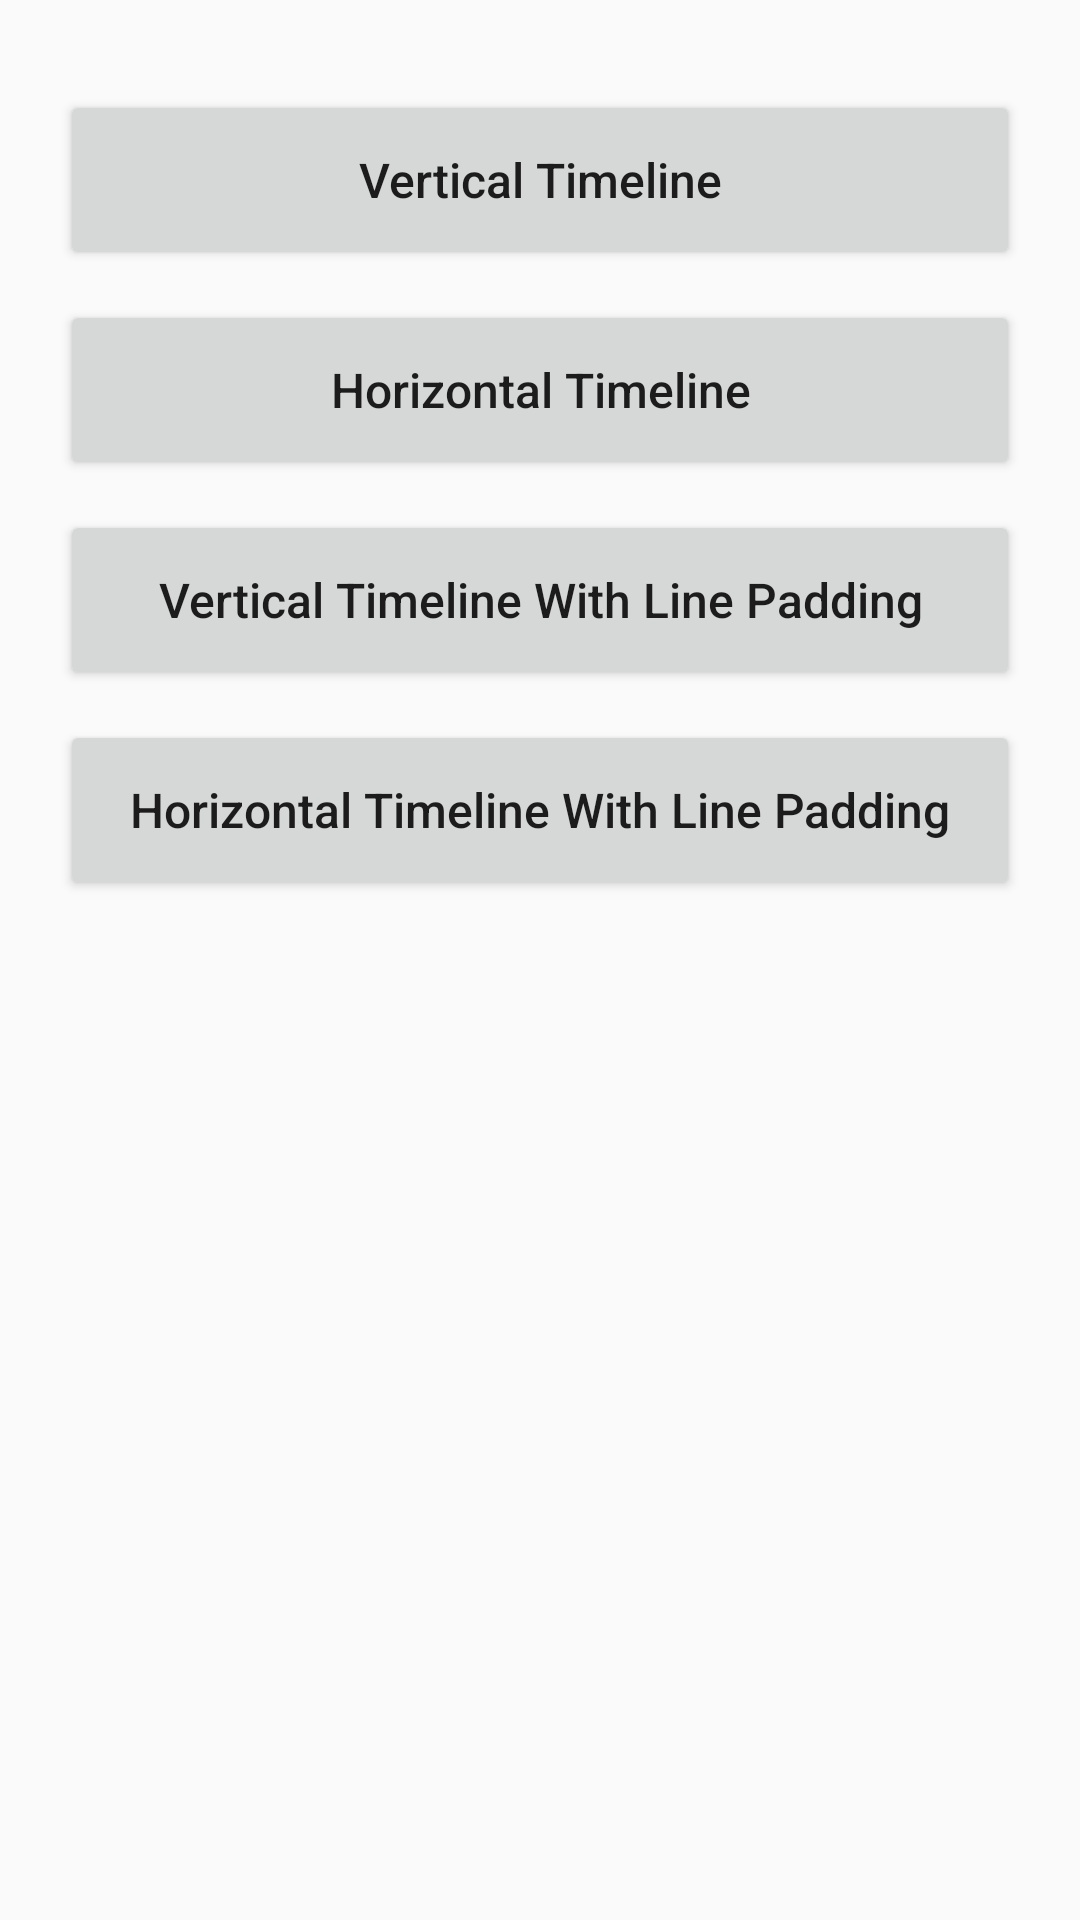

The Android layout XML behind this screen, and the referenced resources:
<!-- AndroidManifest.xml: application theme AppTheme -->
<!-- res/layout/content_main.xml -->
<?xml version="1.0" encoding="utf-8"?>
<LinearLayout xmlns:android="http://schemas.android.com/apk/res/android"
    xmlns:app="http://schemas.android.com/apk/res-auto"
    xmlns:tools="http://schemas.android.com/tools"
    android:layout_width="match_parent"
    android:layout_height="match_parent"
    android:orientation="vertical"
    android:paddingLeft="20dp"
    android:paddingRight="20dp"
    app:layout_behavior="@string/appbar_scrolling_view_behavior"

    tools:showIn="@layout/activity_main">

    <Button
        android:id="@+id/verticalTimeLineButton"
        android:layout_width="match_parent"
        android:layout_height="60dp"
        android:layout_marginTop="30dp"
        android:text="@string/vertical_timeline"
        android:textAllCaps="false"
        android:textSize="16sp" />

    <Button
        android:id="@+id/horizontalTimeLineButton"
        android:layout_width="match_parent"
        android:layout_height="60dp"
        android:layout_marginTop="10dp"
        android:text="@string/horizontal_timeline"
        android:textAllCaps="false"
        android:textSize="16sp" />

    <Button
        android:id="@+id/verticalTimeLineButtonWPadding"
        android:layout_width="match_parent"
        android:layout_height="60dp"
        android:layout_marginTop="10dp"
        android:gravity="center"
        android:text="@string/vertical_timeline_w_padding"
        android:textAllCaps="false"
        android:textSize="16sp" />

    <Button
        android:id="@+id/horizontalTimeLineButtonWPadding"
        android:layout_width="match_parent"
        android:layout_height="60dp"
        android:layout_marginTop="10dp"
        android:gravity="center"
        android:text="@string/horizontal_timeline_w_padding"
        android:textAllCaps="false"
        android:textSize="16sp" />

</LinearLayout>
<!-- res/layout/activity_main.xml (included above) -->
<?xml version="1.0" encoding="utf-8"?>
<RelativeLayout xmlns:android="http://schemas.android.com/apk/res/android"
    xmlns:app="http://schemas.android.com/apk/res-auto"
    xmlns:tools="http://schemas.android.com/tools"
    android:layout_width="match_parent"
    android:layout_height="match_parent">

    <TextView
        android:visibility="gone"
        android:id="@+id/tvTextView"
        android:layout_width="wrap_content"
        android:layout_height="wrap_content"
        android:text="Hello World!"
        app:layout_constraintBottom_toBottomOf="parent"
        app:layout_constraintLeft_toLeftOf="parent"
        app:layout_constraintRight_toRightOf="parent"
        app:layout_constraintTop_toTopOf="parent" />
    <android.support.v7.widget.RecyclerView
        android:visibility="gone"
        android:id="@+id/recyclerPkgList"
        android:layout_width="match_parent"
        android:layout_height="wrap_content"/>


    <FrameLayout
        android:visibility="visible"

        android:id="@+id/fragment_placeholder"
        android:layout_width="match_parent"
        android:layout_height="match_parent"
        app:layout_behavior="@string/appbar_scrolling_view_behavior"/>

</RelativeLayout>
<!-- resources referenced by this layout -->
<resources>
  <string name="horizontal_timeline">Horizontal Timeline</string>
  <string name="horizontal_timeline_w_padding">Horizontal Timeline With Line Padding</string>
  <string name="vertical_timeline">Vertical Timeline</string>
  <string name="vertical_timeline_w_padding">Vertical Timeline With Line Padding</string>
  <style name="AppTheme" parent="Theme.AppCompat.Light.DarkActionBar">
          
          <item name="colorPrimary">@color/colorPrimary</item>
          <item name="colorPrimaryDark">@color/colorPrimaryDark</item>
          <item name="colorAccent">@color/colorAccent</item>
      </style>
  <color name="colorPrimary">#3F51B5</color>
  <color name="colorPrimaryDark">#303F9F</color>
  <color name="colorAccent">#FF4081</color>
</resources>
